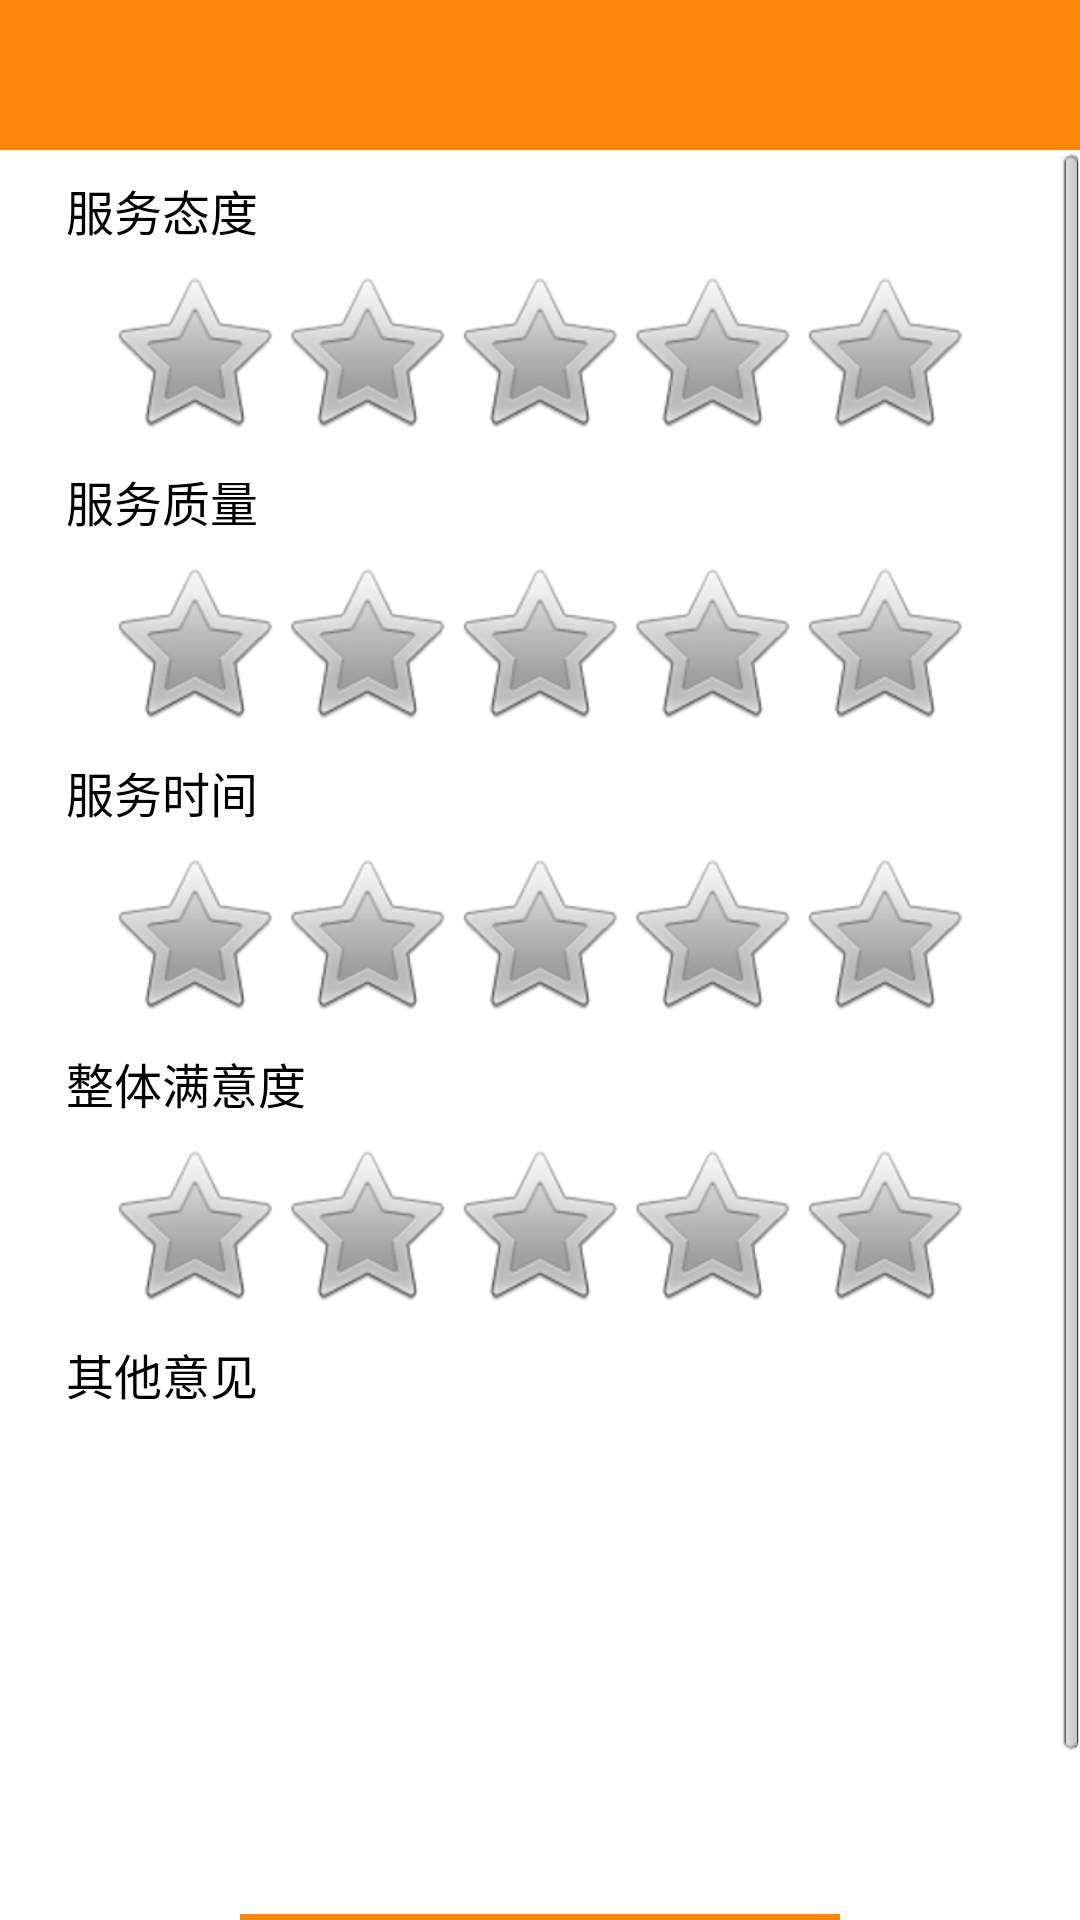

Here is an Android app screen rendered from its layout file. Give the layout XML and the strings, colors and styles it references.
<!-- AndroidManifest.xml: application theme AppTheme -->
<!-- res/layout/activity_jishipingjia.xml -->
<?xml version="1.0" encoding="utf-8"?>
<LinearLayout xmlns:android="http://schemas.android.com/apk/res/android"
              android:orientation="vertical"
              android:layout_width="match_parent"
              android:layout_height="match_parent">


    <include layout="@layout/common_actionbar"></include>
    <ScrollView android:layout_width="match_parent" android:layout_height="wrap_content">
        <LinearLayout android:layout_width="match_parent" android:layout_height="wrap_content"
                      android:orientation="vertical">
            <TextView style="@style/appstyle_basic_text_black" android:text="服务态度" android:layout_marginLeft="20dp"/>
            <RatingBar android:layout_width="wrap_content" android:layout_height="wrap_content" android:numStars="5"
                       style="?android:attr/ratingBarStyle" android:id="@+id/ratingbar1" android:stepSize="1"
                       android:layout_gravity="center_horizontal"/>
            <TextView style="@style/appstyle_basic_text_black" android:text="服务质量" android:layout_marginLeft="20dp"/>
            <RatingBar android:layout_width="wrap_content" android:layout_height="wrap_content" android:numStars="5"
                       android:id="@+id/ratingbar2" android:stepSize="1"
                       android:layout_gravity="center_horizontal"/>
            <TextView style="@style/appstyle_basic_text_black" android:text="服务时间" android:layout_marginLeft="20dp"/>
            <RatingBar android:layout_width="wrap_content" android:layout_height="wrap_content" android:numStars="5"
                       android:id="@+id/ratingbar3" android:stepSize="1"
                       android:layout_gravity="center_horizontal"/>
            <TextView style="@style/appstyle_basic_text_black" android:text="整体满意度" android:layout_marginLeft="20dp"/>
            <RatingBar android:layout_width="wrap_content" android:layout_height="wrap_content" android:numStars="5"
                       android:id="@+id/ratingbar4" android:stepSize="1"
                       android:layout_gravity="center_horizontal"/>
            <TextView style="@style/appstyle_basic_text_black" android:text="其他意见" android:layout_marginLeft="20dp"/>
            <EditText style="@style/appstyle_login_edittext" android:hint="有什么意见或者建议都可以吐吐槽" android:gravity="top|left"
                      android:textColor="@android:color/black" android:textColorLink="@android:color/black"
                      android:background="@drawable/shape_edt_redcorner" android:id="@+id/edt_feedback_text"
                      android:layout_height="120dp" android:singleLine="false"/>

            <TextView style="@style/appstyle_basic_text" android:text="提交评价" android:background="@color/actionbar_red"
                      android:layout_width="200dp" android:id="@+id/btn_feedback_commit"
                      android:padding="10dp" android:layout_gravity="center_horizontal" android:layout_margin="20dp"
                    />
        </LinearLayout>
    </ScrollView>
</LinearLayout>
<!-- res/layout/common_actionbar.xml (included above) -->
<?xml version="1.0" encoding="utf-8"?>
<RelativeLayout xmlns:android="http://schemas.android.com/apk/res/android"
                android:layout_width="match_parent"
                android:id="@+id/layout_actionbar_all"
                android:background="@color/actionbar_red"
                android:layout_height="50dp">

    <LinearLayout
            android:layout_width="80dp"
            android:id="@+id/layout_actionbar_left"
            android:orientation="vertical"
            android:gravity="center_vertical|left"
            android:layout_alignParentLeft="true"
            android:layout_height="match_parent">

        <TextView
                android:layout_width="80dp"
                android:layout_height="match_parent"
                android:id="@+id/btn_actionbar_back_text"
                android:gravity="center"
                android:visibility="gone"
                android:textSize="@dimen/textsize_normal"
                android:textColor="@android:color/white"/>

        <ImageView
                android:layout_width="35dp"
                android:layout_height="35dp"
                android:visibility="gone"
                android:layout_marginLeft="10dp"
                android:id="@+id/btn_actionbar_back_img"
                />
    </LinearLayout>

    <TextView
            android:layout_width="match_parent"
            android:layout_height="match_parent"
            android:text=""
            android:id="@+id/tv_actionbar_title"
            android:layout_toLeftOf="@+id/layout_actionbar_right"
            android:layout_toRightOf="@+id/layout_actionbar_left"
            android:gravity="center"
            android:layout_centerInParent="true"
            android:textSize="@dimen/textsize_large"
            android:textColor="@android:color/white"/>

    <LinearLayout
            android:layout_width="80dp"
            android:id="@+id/layout_actionbar_right"
            android:orientation="vertical"
            android:gravity="center_vertical|right"
            android:layout_alignParentRight="true"
            android:layout_height="match_parent">

        <TextView
                android:layout_width="80dp"
                android:textColor="@android:color/white"
                android:layout_height="match_parent"
                android:id="@+id/btn_actionbar_conform_text"
                android:gravity="center"
                android:visibility="gone"
                android:textSize="@dimen/textsize_normal"
                />

        <ImageView
                android:layout_width="35dp"
                android:layout_height="35dp"
                android:layout_marginRight="10dp"
                android:visibility="gone"
                android:id="@+id/btn_actionbar_conform_img"
                />
    </LinearLayout>
</RelativeLayout>
<!-- resources referenced by this layout -->
<resources>
  <color name="actionbar_red">#FF8609</color>
  <dimen name="textsize_large">18sp</dimen>
  <dimen name="textsize_normal">16sp</dimen>
  <style name="appstyle_basic_text">
          <item name="android:gravity">center</item>
          <item name="android:background">@android:color/transparent</item>
          <item name="android:layout_width">wrap_content</item>
          <item name="android:layout_height">wrap_content</item>
          <item name="android:minHeight">40dp</item>
          <item name="android:padding">2dp</item>
          <item name="android:textColor">@android:color/white</item>
          <item name="android:textSize">@dimen/textsize_normal</item>
      </style>
  <style name="appstyle_basic_text_black" parent="appstyle_basic_text">
          <item name="android:textColor">@android:color/black</item>
      </style>
  <style name="appstyle_login_edittext">
          <item name="android:gravity">center_vertical</item>
          <item name="android:singleLine">true</item>
          <item name="android:background">@android:color/transparent</item>
          <item name="android:layout_width">fill_parent</item>
          <item name="android:layout_height">wrap_content</item>
          <item name="android:minHeight">40dp</item>
          <item name="android:layout_marginLeft">20dp</item>
          <item name="android:layout_marginRight">20dp</item>
          <item name="android:layout_marginTop">20dp</item>
          <item name="android:padding">2dp</item>
          <item name="android:drawablePadding">10dp</item>
          <item name="android:textColor">@android:color/white</item>
          <item name="android:textColorHint">@android:color/white</item>
          <item name="android:textSize">@dimen/textsize_normal</item>
      </style>
  <style name="AppTheme" parent="android:Theme.Light.NoTitleBar">
          
      </style>
</resources>
